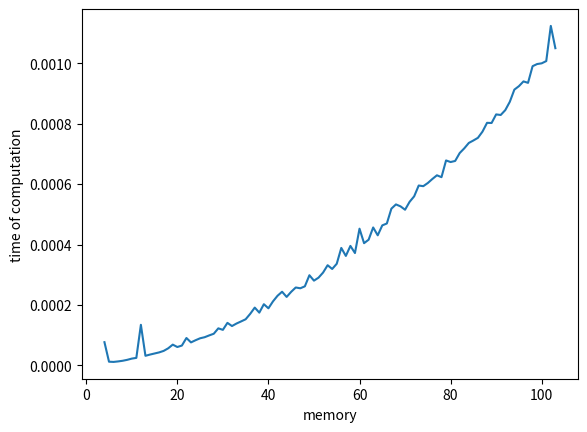

This chart was generated by the following Python code:
#!/usr/bin/env python3
## Given a list of numbers, where every number shows up twice except for one number, find that one number.
## Challenge: Find a way to do this using O(1) memory.
##
## Example:
## Input:  [4, 3, 2, 4, 1, 3, 2]
## Output: 1

import time
import numpy as np
import matplotlib.pyplot as plt

def singleNumber(nums):
    # Fill this in.
    t0 = time.time()
    
    for i in range(len(nums)-1):
        k     = nums[i]
        is_k = sum(list(map((lambda x: x == k), nums)))
        if is_k == 0:
            kFound = k
            break
        else:
            kFound = None
    tf = time.time()

    return (kFound, tf-t0, len(nums))

SpaceComplexity = np.zeros((100, 2))

j = 0
for i in range(4,104):
    rList                = np.random.choice(range(0,50), size=i)
    _, xt, xm            = singleNumber(rList)
    SpaceComplexity[j,:] = [xt, xm]
    j += 1



plt.plot(SpaceComplexity[:,1], SpaceComplexity[:,0], label="SpaceComplexity")
plt.xlabel("memory")
plt.ylabel("time of computation")
#plt.show()

print(singleNumber([3, 4, 2, 1, 1, 3, 2, 4])[0])


